Labelled photos from "improved_letters", an image-classification folder in ul8ziz/thamudic-language-module. The possible labels are: letter 1, letter 10, letter 11, letter 12, letter 13, letter 14, letter 15, letter 16, letter 17, letter 18, letter 19, letter 2, letter 20, letter 21, letter 22, letter 23, letter 24, letter 25, letter 26, letter 27, letter 28, letter 3, letter 4, letter 5, letter 6, letter 7, letter 8, letter 9.

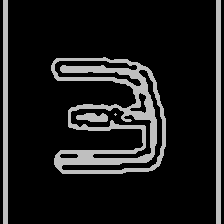
Label: letter 6

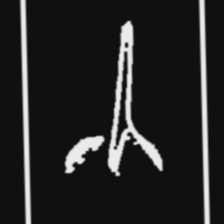
Label: letter 9

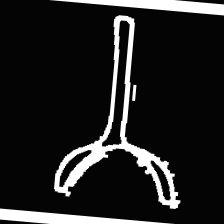
Label: letter 26

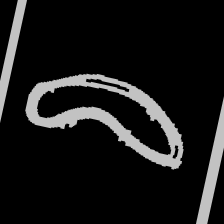
Label: letter 24

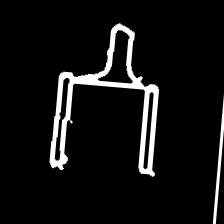
Label: letter 12

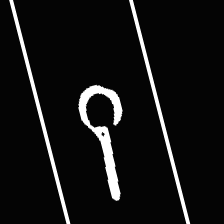
Label: letter 28
